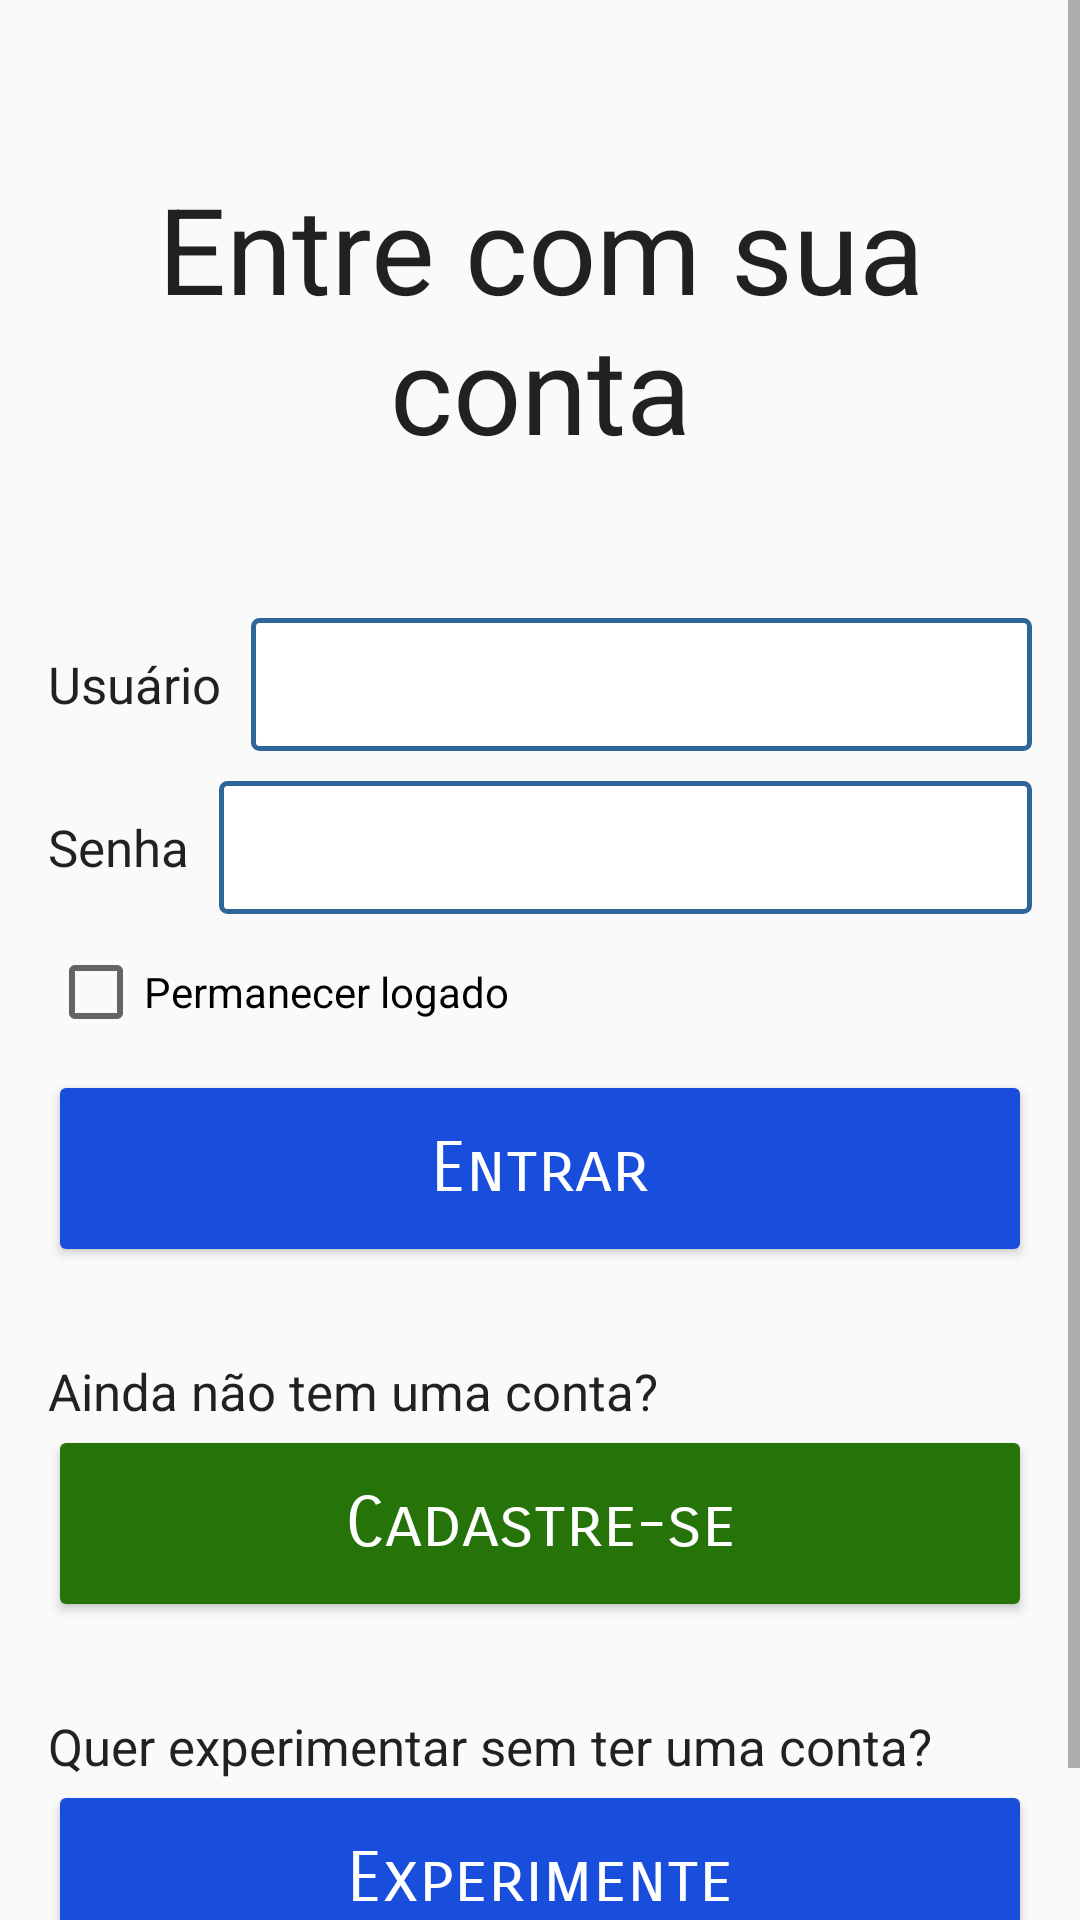

This screen was rendered from an Android layout file. Write that file and the resources it references.
<!-- AndroidManifest.xml: application theme AppTheme -->
<!-- res/layout/activity_home.xml -->
<?xml version="1.0" encoding="utf-8"?>
<LinearLayout xmlns:android="http://schemas.android.com/apk/res/android"
    xmlns:tools="http://schemas.android.com/tools"
    android:layout_width="match_parent"
    android:layout_height="match_parent"
    android:orientation="vertical"
    tools:context=".HomeActivity">

    <ScrollView
        android:layout_width="match_parent"
        android:layout_height="match_parent">

        <LinearLayout
            android:layout_width="match_parent"
            android:layout_height="match_parent"
            android:orientation="vertical"
            android:paddingLeft="16dp"
            android:paddingTop="16dp"
            android:paddingRight="16dp"
            android:paddingBottom="16dp">

            <TextView
                style="@style/Titulo"
                android:text="@string/enter_account" />

            <LinearLayout
                android:layout_width="match_parent"
                android:layout_height="wrap_content"
                android:orientation="vertical">

                <LinearLayout style="@style/ItemFormulario">

                    <TextView
                        style="@style/LegendaFormulario"
                        android:text="@string/username" />

                    <EditText
                        android:id="@+id/username_etx"
                        style="@style/EntradaTextoFormulario" />
                </LinearLayout>

                <LinearLayout style="@style/ItemFormulario">

                    <TextView
                        style="@style/LegendaFormulario"
                        android:text="@string/password" />

                    <EditText
                        android:id="@+id/password_etx"
                        style="@style/EntradaTextoFormulario"
                        android:inputType="textPassword" />
                </LinearLayout>

                <LinearLayout style="@style/ItemFormulario">

                    <android.support.v7.widget.AppCompatCheckBox
                        android:id="@+id/remember_password_cbx"
                        android:layout_width="wrap_content"
                        android:layout_height="wrap_content"
                        android:text="@string/remember_password" />
                </LinearLayout>

                <LinearLayout style="@style/ItemFormulario">

                    <android.support.v7.widget.AppCompatButton
                        android:id="@+id/login_btn"
                        style="@style/BotaoEnviarFormulario"
                        android:text="@string/login" />
                </LinearLayout>


                <LinearLayout
                    style="@style/ItemFormulario"
                    android:orientation="vertical">

                    <TextView
                        style="@style/LegendaFormulario"
                        android:text="Ainda não tem uma conta?" />

                    <android.support.v7.widget.AppCompatButton
                        android:id="@+id/crete_new_user_btn"
                        style="@style/BotaoSegundaAcaoFormulario"
                        android:onClick="openCreateNewUserView"
                        android:text="@string/create_user" />
                </LinearLayout>

                <LinearLayout
                    style="@style/ItemFormulario"
                    android:orientation="vertical">

                    <TextView
                        style="@style/LegendaFormulario"
                        android:text="Quer experimentar sem ter uma conta?" />

                    <android.support.v7.widget.AppCompatButton
                        android:id="@+id/testButton"
                        style="@style/BotaoEnviarFormulario"
                        android:text="Experimente" />
                </LinearLayout>
            </LinearLayout>

        </LinearLayout>
    </ScrollView>


</LinearLayout>
<!-- resources referenced by this layout -->
<resources>
  <string name="create_user">Cadastre-se</string>
  <string name="enter_account">Entre com sua conta</string>
  <string name="login">Entrar</string>
  <string name="password">Senha</string>
  <string name="remember_password">Permanecer logado</string>
  <string name="username">Usuário</string>
  <style name="BotaoEnviarFormulario" parent="AppTheme">
          <item name="android:backgroundTint">@color/colorAccent</item>
          <item name="android:textColor">#FFFFFF</item>
          <item name="android:layout_width">match_parent</item>
          <item name="android:layout_height">wrap_content</item>
          <item name="android:paddingTop">19dp</item>
          <item name="android:paddingBottom">19dp</item>
          <item name="android:textSize">23dp</item>
          <item name="android:fontFamily">sans-serif-smallcaps</item>
          <item name="android:layout_marginBottom">20dp</item>
      </style>
  <style name="BotaoSegundaAcaoFormulario" parent="BotaoEnviarFormulario">
          <item name="android:backgroundTint">@color/secondColorAccent</item>
      </style>
  <style name="EntradaTextoFormulario" parent="AppTheme">
          <item name="android:layout_width">match_parent</item>
          <item name="android:layout_height">wrap_content</item>
          <item name="android:textSize">18dp</item>
          <item name="android:padding">10dp</item>
          <item name="android:layout_marginLeft">10dp</item>
          <item name="android:background">@drawable/entrada_texto_formulario</item>
          <item name="android:inputType">text</item>
      </style>
  <style name="ItemFormulario" parent="AppTheme">
          <item name="android:layout_marginTop">10sp</item>
          <item name="android:layout_width">match_parent</item>
          <item name="android:layout_height">wrap_content</item>
          <item name="android:orientation">horizontal</item>
      </style>
  <style name="LegendaFormulario" parent="AppTheme">
          <item name="android:layout_width">wrap_content</item>
          <item name="android:layout_height">wrap_content</item>
          <item name="android:textSize">17dp</item>
          <item name="android:layout_gravity">center_vertical</item>
      </style>
  <style name="Titulo" parent="AppTheme">
          <item name="android:textSize">40dp</item>
          <item name="android:layout_width">match_parent</item>
          <item name="android:layout_height">wrap_content</item>
          <item name="android:gravity">center</item>
          <item name="android:layout_marginTop">40dp</item>
          <item name="android:layout_marginBottom">40dp</item>
      </style>
  <style name="AppTheme" parent="Theme.AppCompat.Light.NoActionBar">
          
          <item name="colorPrimary">@color/colorPrimary</item>
          <item name="colorPrimaryDark">@color/colorPrimaryDark</item>
          <item name="colorAccent">@color/colorAccent</item>
      </style>
  <color name="colorAccent">#194ddc</color>
  <color name="secondColorAccent">#26730a</color>
  <!-- drawable entrada_texto_formulario (drawable) -->
  <?xml version="1.0" encoding="utf-8"?>
  <shape xmlns:android="http://schemas.android.com/apk/res/android">
  
      <solid android:color="#FFFFFF" />
  
      <stroke
          android:width="1.5dp"
          android:color="#2f6699" />
  
      <corners
          android:bottomLeftRadius="2dp"
          android:bottomRightRadius="2dp"
          android:topLeftRadius="2dp"
          android:topRightRadius="2dp" />
  
  </shape>
  <color name="colorPrimary">#3F51B5</color>
  <color name="colorPrimaryDark">#303F9F</color>
</resources>
